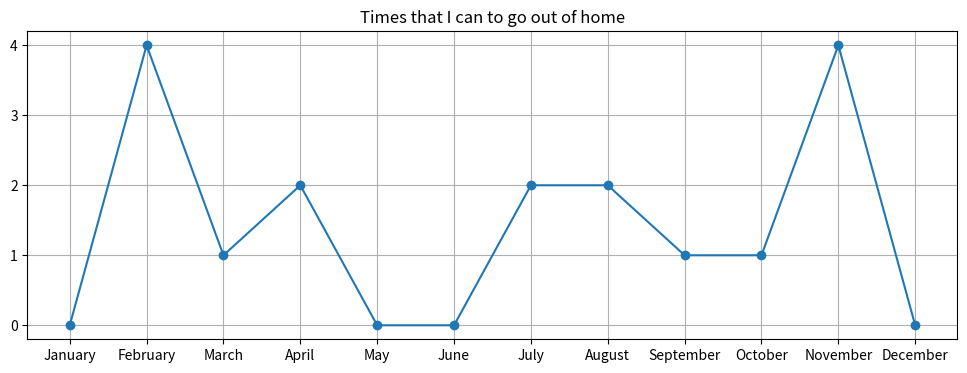

Write the Python code that produced this figure.
# practicing python to Data Science
from random import randrange  # importing library random
import matplotlib.pyplot as plt  # importing library matplotlib

months_of_year = ["January", "February", "March",
                  "April", "May", "June",
                  "July", "August", "September",
                  "October", "November", "December"]

# list to receive the times I can go out in one month
times_I_can_go_out = []

# Looping to the twelve months
for x in range(12):
    # append random times from 0 through 4.
    times_I_can_go_out.append(randrange(0, 5))
    
x = months_of_year
y = times_I_can_go_out

# settings to chart
plt.figure(figsize=(12, 4))

plt.plot(x, y, marker='o')
plt.title('Times that I can to go out of home')
plt.yticks(range(0, 5))
plt.grid()
plt.show()
